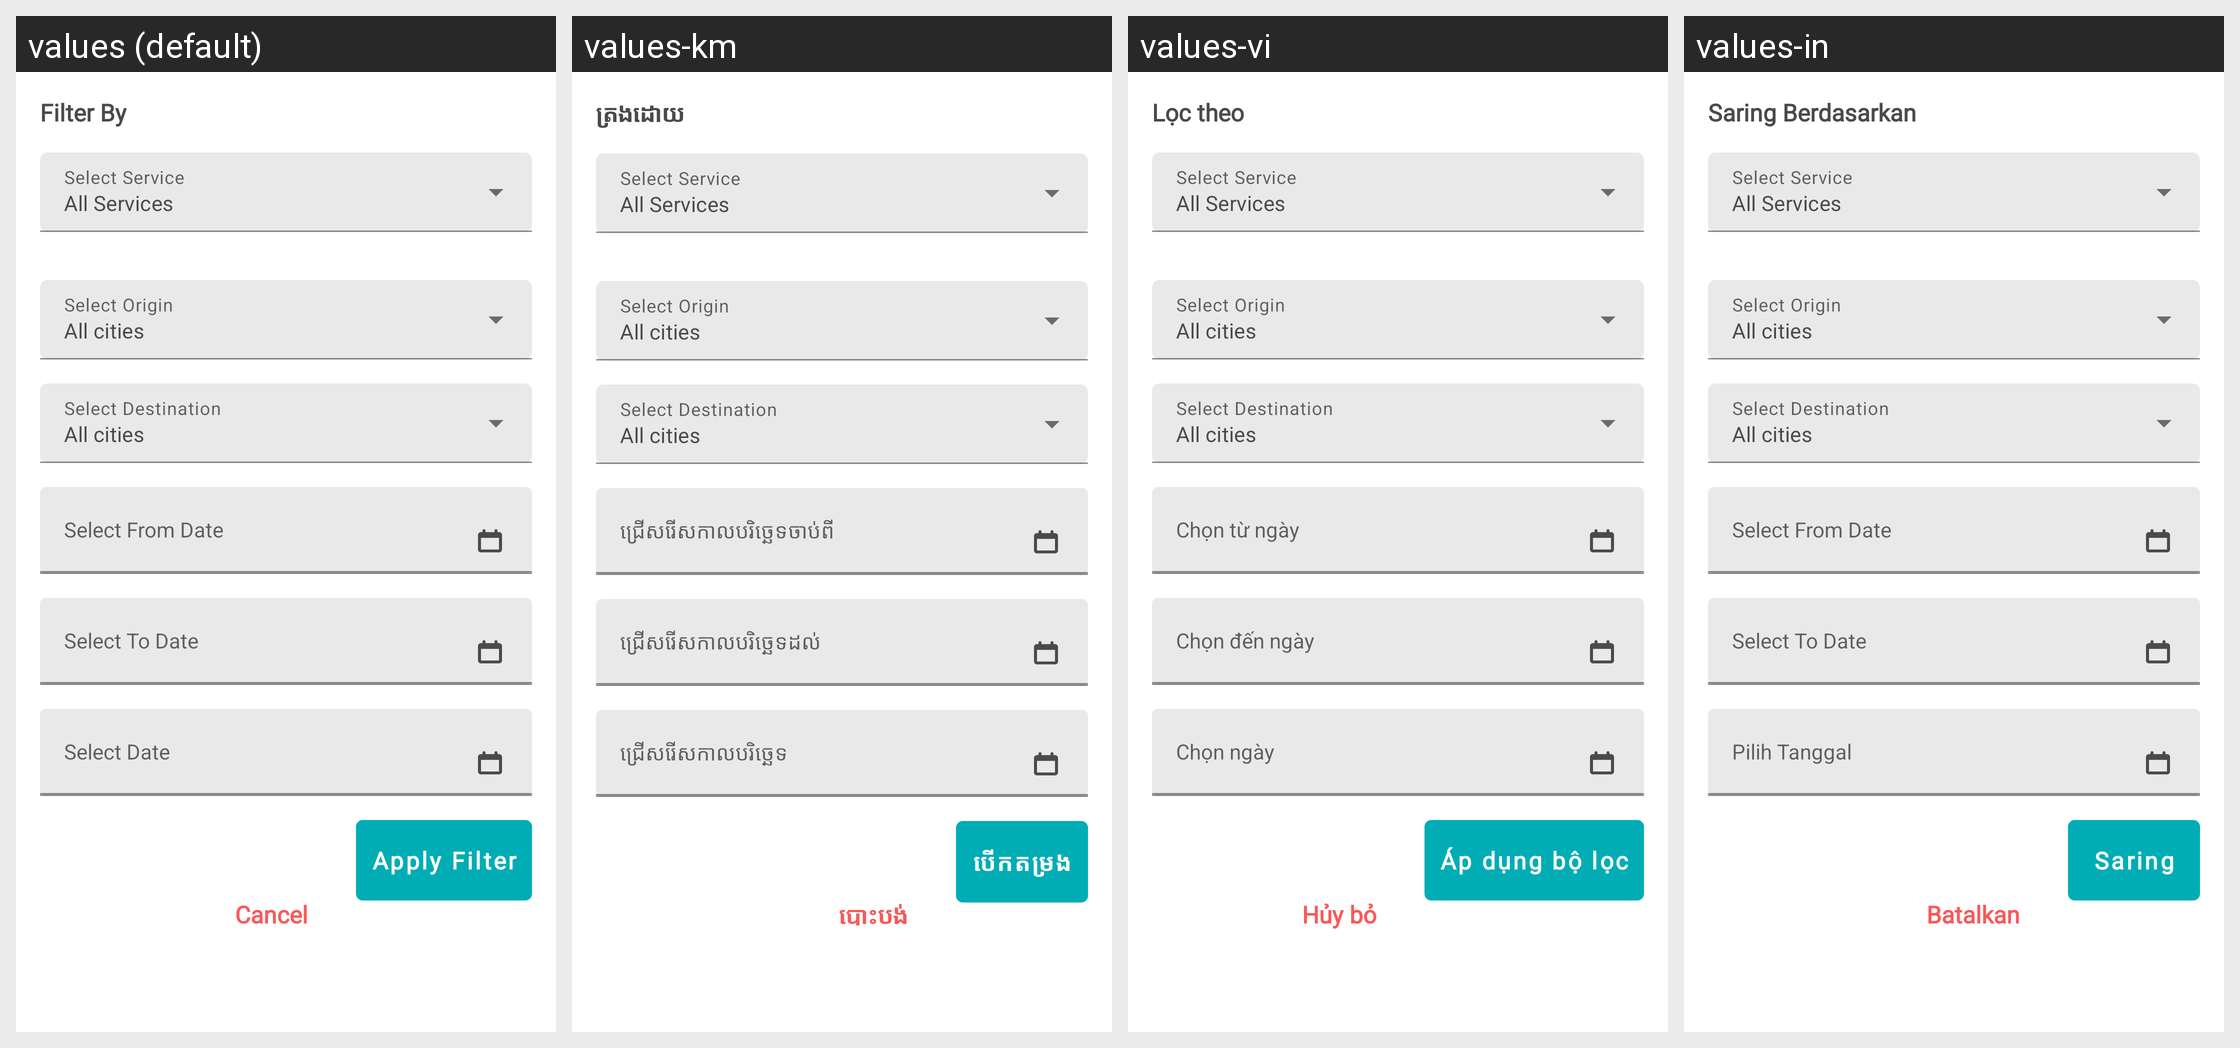

Locale-by-locale string values for the Android screen shown in this grid:
Android screen res/layout/dialog_filter_by.xml rendered under 4 locales, left to right: values (default), values-km, values-vi, values-in. Device: Nexus 5 (rendered at 1080×1920; each locale shown at half size, 540×960, under a caption strip naming it); theme AppTheme.
Other locales in the repository, not shown: values-es.
Strings drawn on this screen, with the default value and each locale's value (text and hints the layout hard-codes, and strings that could not be matched under every locale, appear in the picture but are not listed):

filter_by
  values: Filter By
  values-km: ត្រងដោយ
  values-vi: Lọc theo
  values-in: Saring Berdasarkan

selectFromDate
  values: Select From Date
  values-km: ជ្រើសរើសកាលបរិច្ឆេទចាប់ពី
  values-vi: Chọn từ ngày
  values-in: Select From Date  [not translated; the default value is used]

selectToDate
  values: Select To Date
  values-km: ជ្រើសរើសកាលបរិច្ឆេទដល់
  values-vi: Chọn đến ngày
  values-in: Select To Date  [not translated; the default value is used]

select_date
  values: Select Date
  values-km: ជ្រើសរើសកាលបរិច្ឆេទ
  values-vi: Chọn ngày
  values-in: Pilih Tanggal

apply_filter
  values: Apply Filter
  values-km: បើកតម្រង
  values-vi: Áp dụng bộ lọc
  values-in: Saring

cancel
  values: Cancel
  values-km: បោះបង់
  values-vi: Hủy bỏ
  values-in: Batalkan
